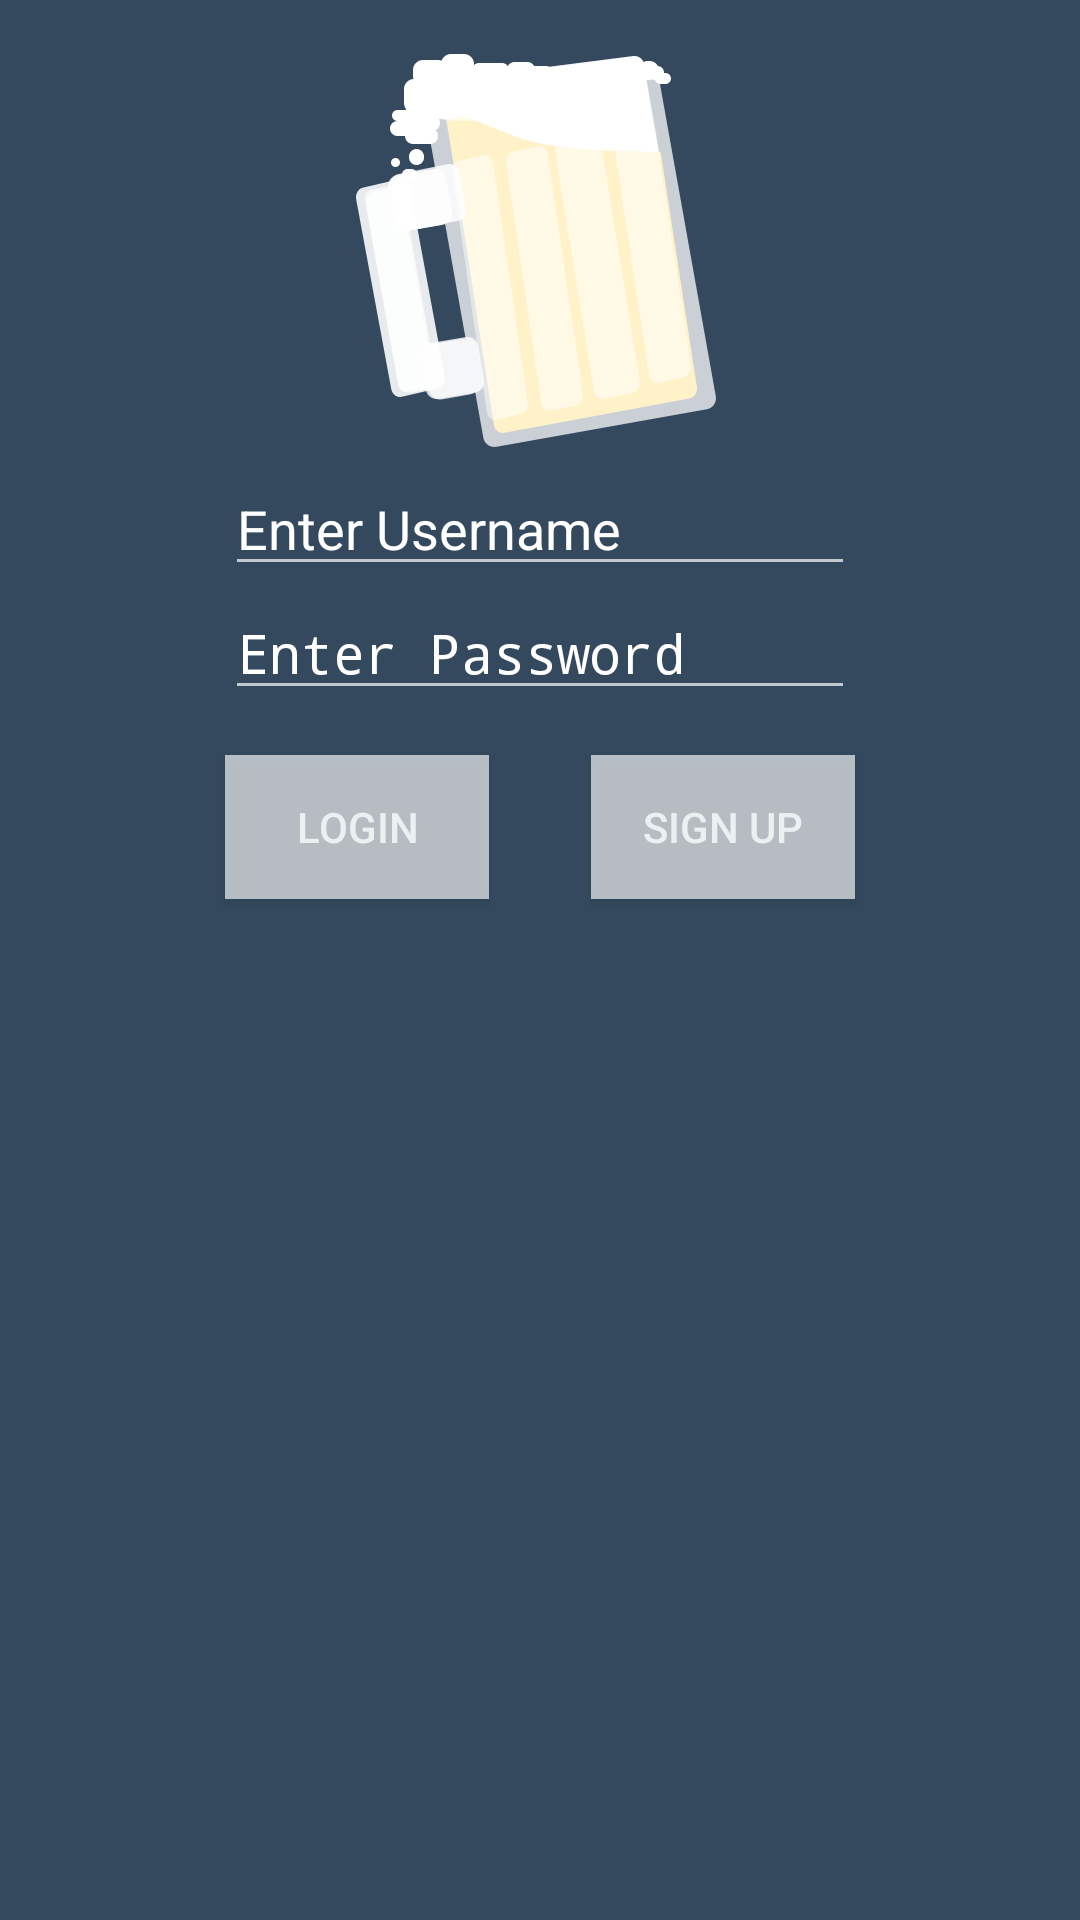

Produce the Android XML layout that renders to this screen, including the resource entries it uses.
<!-- AndroidManifest.xml: application theme AppTheme -->
<!-- res/layout/activity_user_login.xml -->
<RelativeLayout xmlns:android="http://schemas.android.com/apk/res/android"
    xmlns:tools="http://schemas.android.com/tools"
    android:layout_width="match_parent"
    android:layout_height="match_parent"
    android:background="#34495e"
    tools:context="${relativePackage}.${activityClass}" >

    <EditText
        android:id="@+id/username"
        android:layout_width="wrap_content"
        android:layout_height="wrap_content"
        android:layout_alignParentTop="true"
        android:layout_centerHorizontal="true"
        android:layout_marginTop="154dp"
        android:ems="10"
        android:hint="@string/enter_username"
        android:inputType="text"
        android:textColor="#FFFFFF"
        android:textColorHint="#FFFFFF" />

    <EditText
        android:id="@+id/password"
        android:layout_width="wrap_content"
        android:layout_height="wrap_content"
        android:layout_below="@+id/username"
        android:layout_centerHorizontal="true"
        android:ems="10"
        android:hint="Enter Password"
        android:inputType="textPassword"
        android:textColor="#FFFFFF"
        android:textColorHint="#FFFFFF" />

    <Button
        android:id="@+id/signUpButton"
        android:layout_width="wrap_content"
        android:layout_height="wrap_content"
        android:layout_alignBaseline="@+id/loginButton"
        android:layout_alignBottom="@+id/loginButton"
        android:layout_alignRight="@+id/password"
        android:background="#a6FFFFFF"
        android:text="Sign Up"
        android:textColorHint="#34495e" />

    <ImageView
        android:id="@+id/imageView1"
        android:layout_width="wrap_content"
        android:layout_height="wrap_content"
        android:layout_alignParentTop="true"
        android:layout_centerHorizontal="true"
        android:src="@drawable/bac_icon_large" />

    <Button
        android:id="@+id/loginButton"
        android:layout_width="wrap_content"
        android:layout_height="wrap_content"
        android:layout_alignLeft="@+id/password"
        android:layout_below="@+id/password"
        android:layout_marginLeft="0dp"
        android:layout_marginTop="15dp"
        android:background="#a6FFFFFF"
        android:text="Login"
        android:textColorHint="#34495e" />

</RelativeLayout>
<!-- resources referenced by this layout -->
<resources>
  <!-- drawable bac_icon_large: png bitmap (drawable-xxhdpi, 19368 bytes) -->
  <string name="enter_username">Enter Username</string>
  <style name="AppTheme" parent="AppBaseTheme">
          
      </style>
  <style name="AppBaseTheme" parent="android:Theme.Holo.NoActionBar">
         
          
      </style>
</resources>
